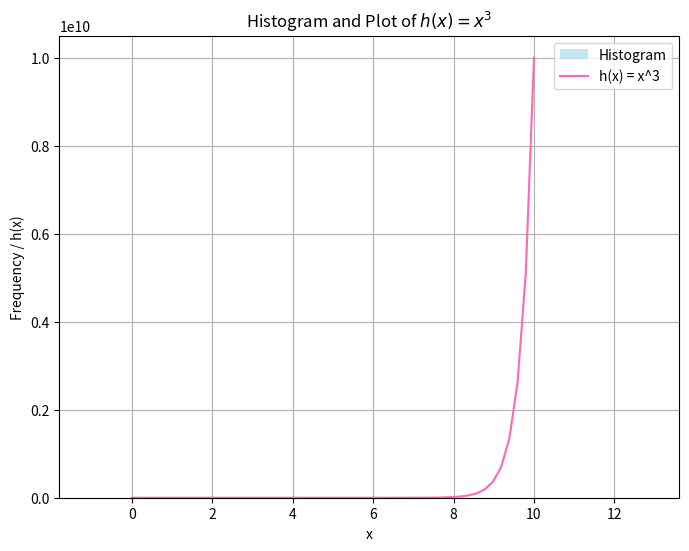

Recreate this plot in Python.
import numpy as np
import matplotlib.pyplot as plt

mean = 5
std_dev = 2
number_of_values = 1000

np.random.seed(1)
normal_dist = np.random.normal(loc=mean, scale=std_dev, size=number_of_values)

# Generate x values for the function h(x) = x^3
xpoints = np.linspace(0, 10)
ypoints = xpoints ** xpoints

# Create a new figure
plt.figure(figsize=(8, 6))

# Plot the histogram
plt.hist(normal_dist, bins=30, alpha=0.5, color='skyblue', label="Histogram")

# Plot the function
plt.plot(xpoints, ypoints, color="hotpink", label="h(x) = x^3")

# Add labels, title, legend, and grid
plt.xlabel('x')
plt.ylabel('Frequency / h(x)')
plt.title('Histogram and Plot of $h(x) = x^3$')
plt.legend()
plt.grid(True)

# Display the combined plot
plt.show()
